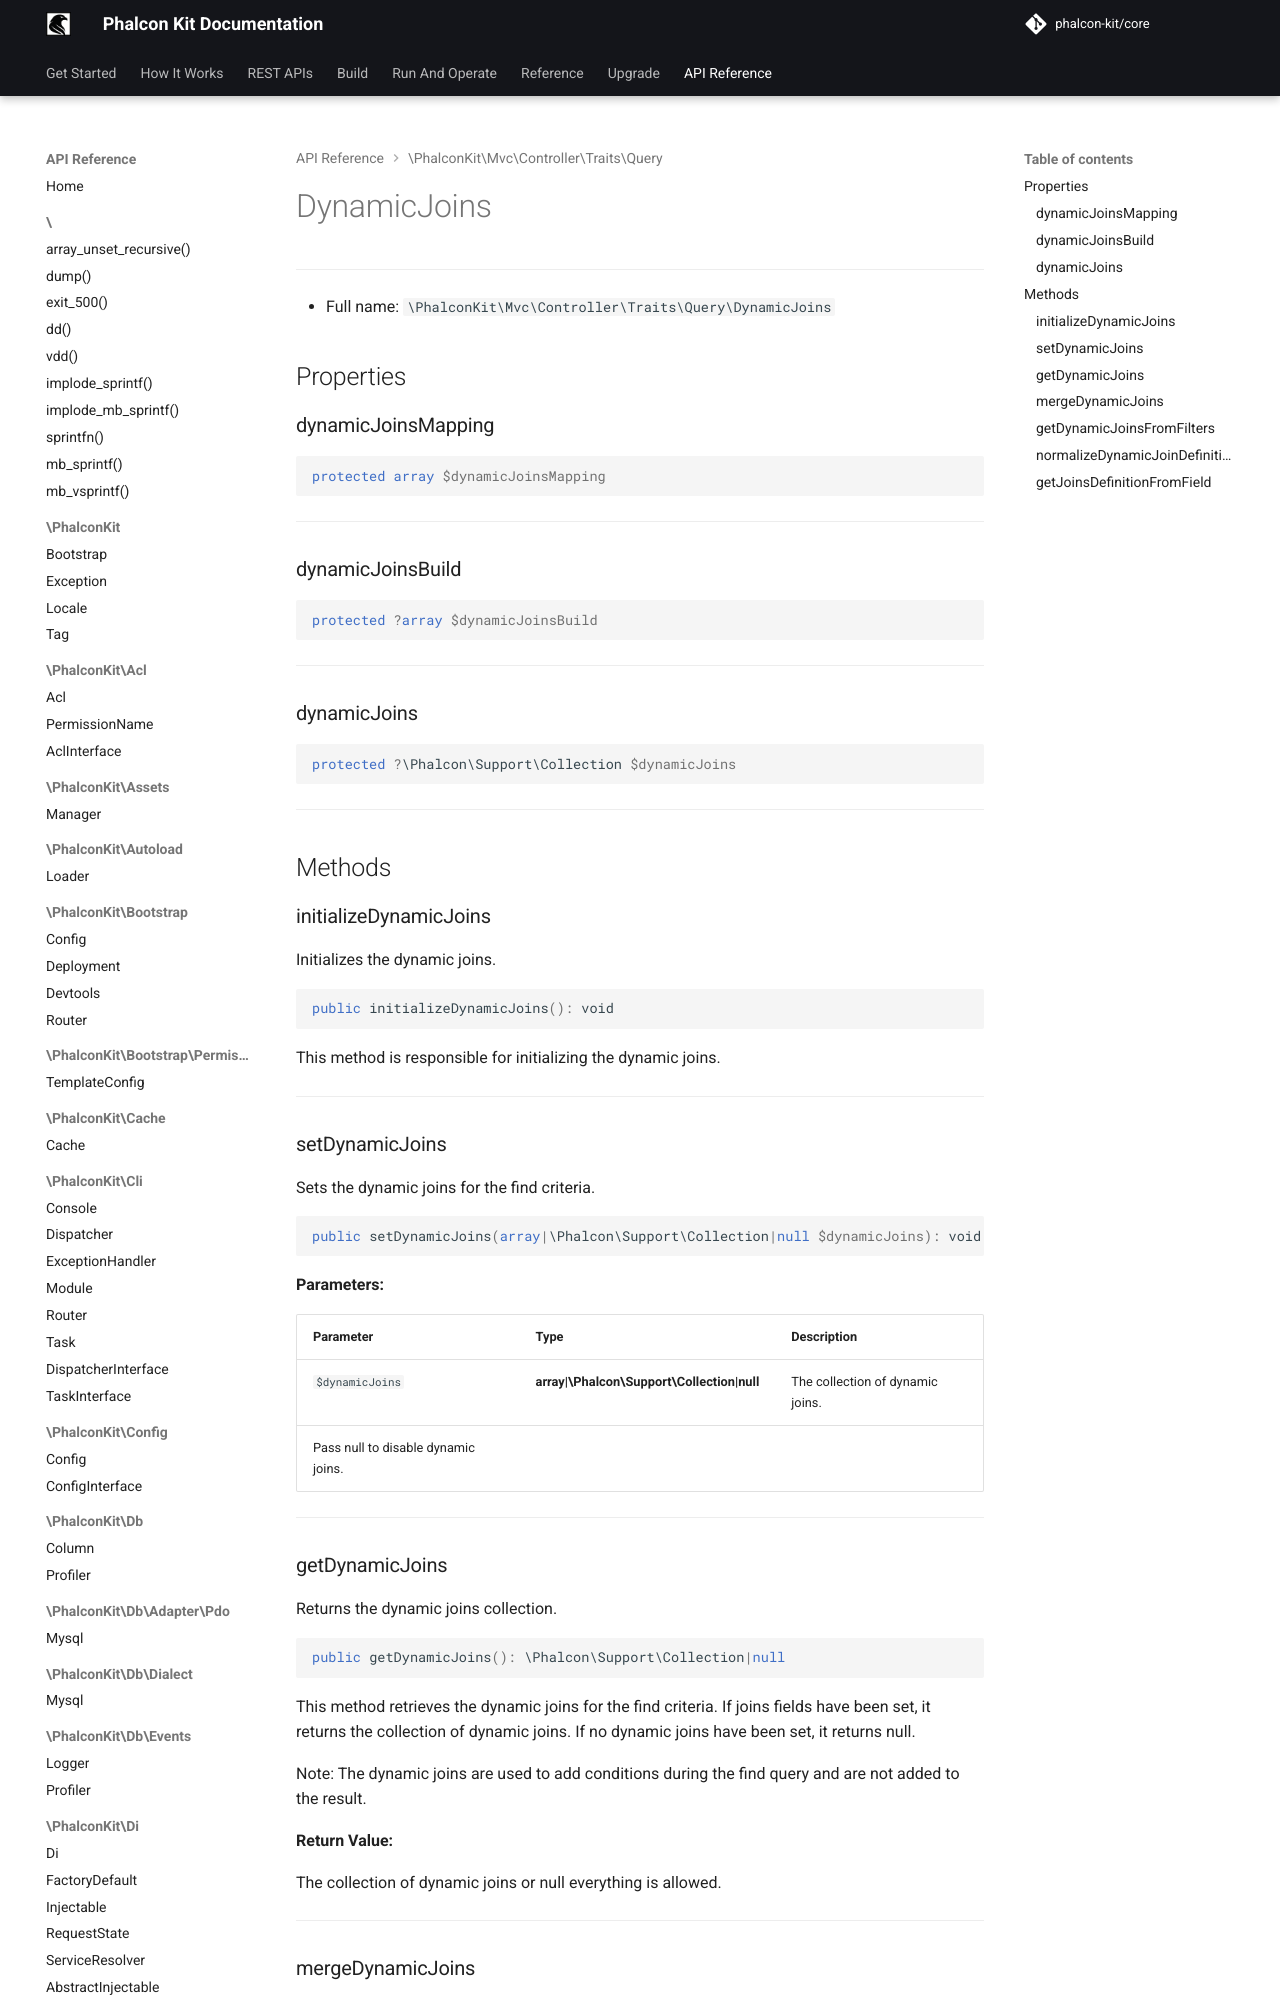

repository: phalcon-kit/docs · page: api/classes/PhalconKit/Mvc/Controller/Traits/Query/DynamicJoins/index.html · generator: mkdocs


***

* Full name: `\PhalconKit\Mvc\Controller\Traits\Query\DynamicJoins`

## Properties

### dynamicJoinsMapping

```php
protected array $dynamicJoinsMapping
```

***
### dynamicJoinsBuild

```php
protected ?array $dynamicJoinsBuild
```

***
### dynamicJoins

```php
protected ?\Phalcon\Support\Collection $dynamicJoins
```

***

## Methods
